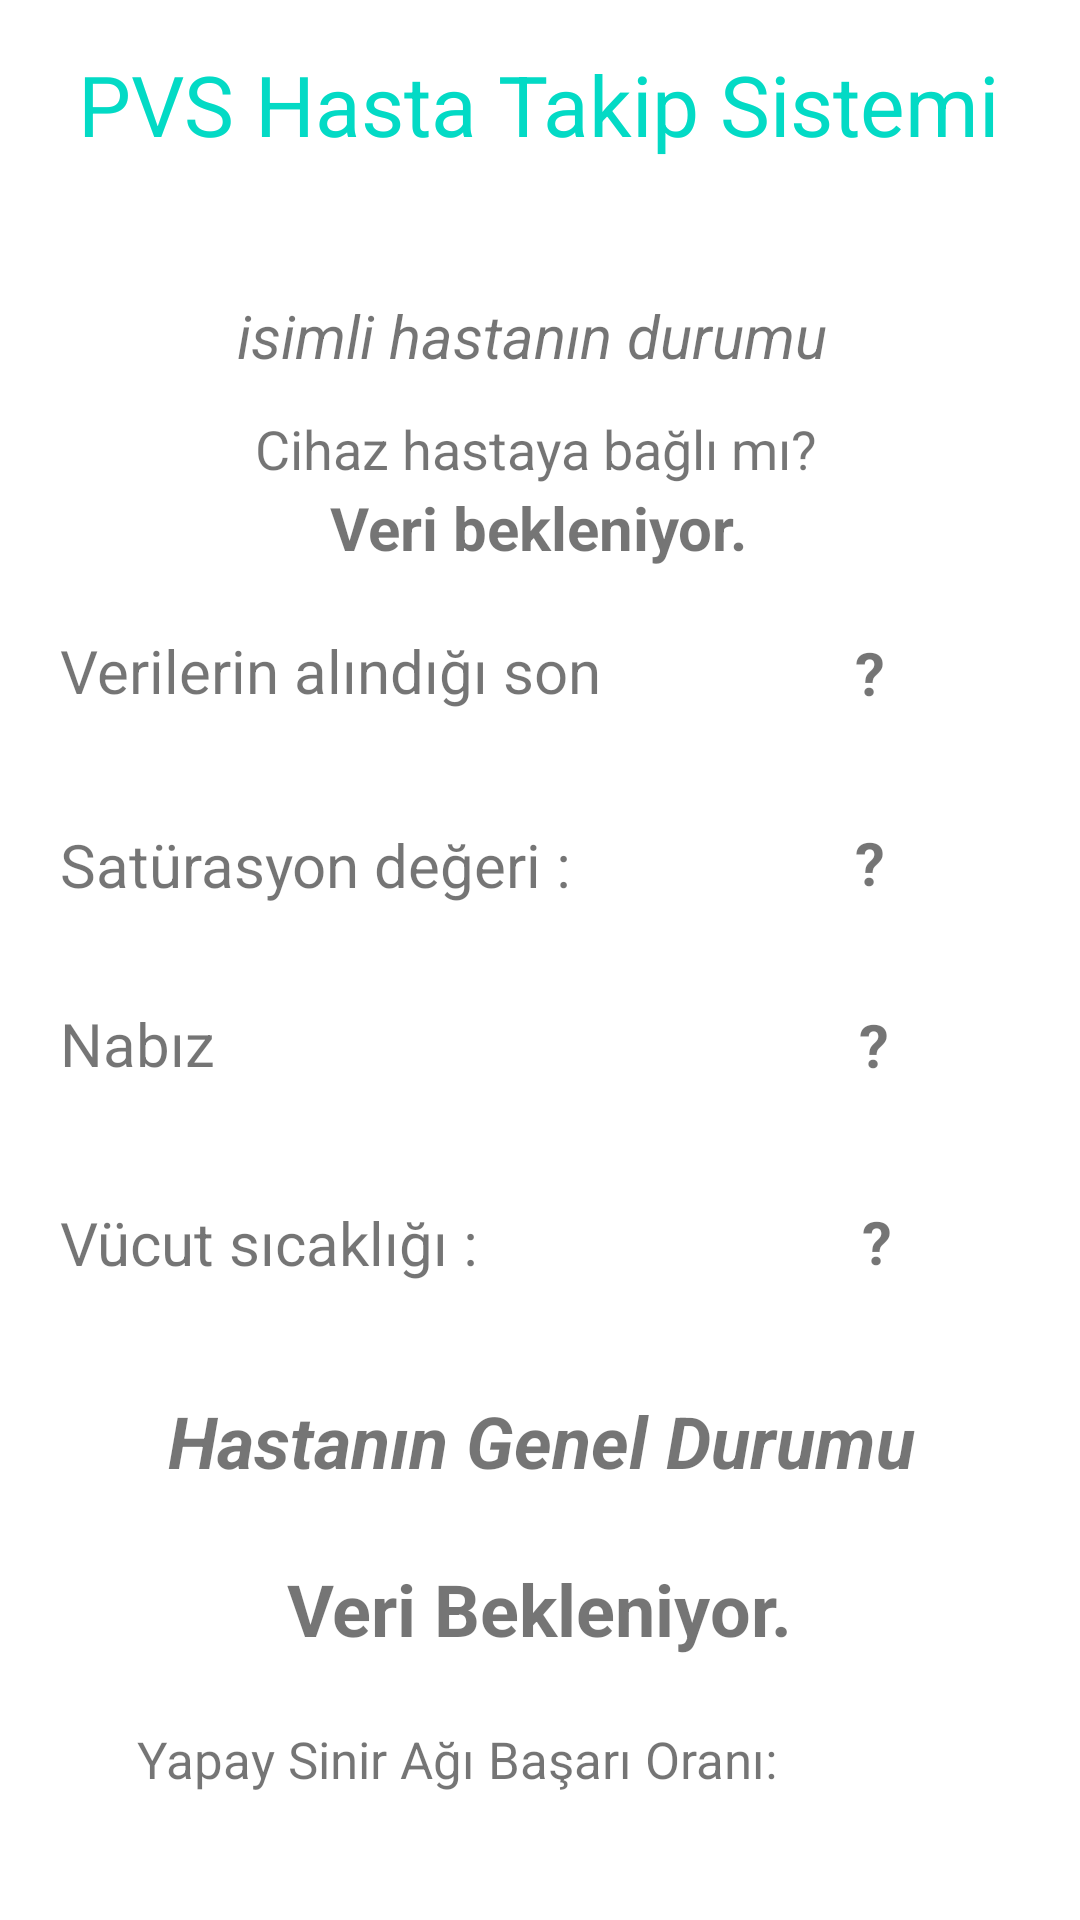

Here is an Android app screen rendered from its layout file. Give the layout XML and the strings, colors and styles it references.
<!-- AndroidManifest.xml: application theme Theme.HastaTakipSistemi -->
<!-- res/layout/activity_veri_ekrani.xml -->
<?xml version="1.0" encoding="utf-8"?>
<androidx.constraintlayout.widget.ConstraintLayout xmlns:android="http://schemas.android.com/apk/res/android"
    xmlns:app="http://schemas.android.com/apk/res-auto"
    xmlns:tools="http://schemas.android.com/tools"
    android:layout_width="match_parent"
    android:layout_height="match_parent"
    tools:context=".veriEkrani">

    <TextView
        android:id="@+id/textView"
        android:layout_width="wrap_content"
        android:layout_height="wrap_content"
        android:layout_marginStart="176dp"
        android:layout_marginTop="16dp"
        android:layout_marginEnd="177dp"
        android:enabled="false"
        android:text="PVS Hasta Takip Sistemi"
        android:textColor="@color/teal_200"
        android:textSize="28sp"
        app:layout_constraintEnd_toEndOf="parent"
        app:layout_constraintStart_toStartOf="parent"
        app:layout_constraintTop_toTopOf="parent" />

    <TextView
        android:id="@+id/hastaAdi2"
        android:layout_width="wrap_content"
        android:layout_height="32dp"
        android:layout_marginTop="10dp"
        android:text=" "
        android:textSize="24sp"
        app:layout_constraintEnd_toEndOf="@+id/textView"
        app:layout_constraintHorizontal_bias="0.498"
        app:layout_constraintStart_toStartOf="@+id/textView"
        app:layout_constraintTop_toBottomOf="@+id/textView" />

    <TextView
        android:id="@+id/textView4"
        android:layout_width="wrap_content"
        android:layout_height="27dp"
        android:layout_marginTop="10dp"
        android:layout_marginBottom="10dp"
        android:text="isimli hastanın durumu"
        android:textSize="20sp"
        android:textStyle="italic"
        app:layout_constraintBottom_toTopOf="@+id/guideline"
        app:layout_constraintEnd_toEndOf="@+id/hastaAdi2"
        app:layout_constraintHorizontal_bias="0.51"
        app:layout_constraintStart_toStartOf="@+id/hastaAdi2"
        app:layout_constraintTop_toBottomOf="@+id/hastaAdi2" />

    <TextView
        android:id="@+id/textView8"
        android:layout_width="321dp"
        android:layout_height="38dp"
        android:layout_marginTop="16dp"
        android:text="Hastanın Genel Durumu"
        android:textAlignment="center"
        android:textSize="24sp"
        android:textStyle="bold|italic"
        app:layout_constraintEnd_toEndOf="@+id/durum"
        app:layout_constraintHorizontal_bias="0.49"
        app:layout_constraintStart_toStartOf="@+id/durum"
        app:layout_constraintTop_toTopOf="@+id/guideline6" />

    <TextView
        android:id="@+id/durum"
        android:layout_width="268dp"
        android:layout_height="39dp"
        android:layout_marginTop="18dp"
        android:text="Veri Bekleniyor."
        android:textAlignment="center"
        android:textSize="24sp"
        android:textStyle="bold"
        app:layout_constraintEnd_toEndOf="parent"
        app:layout_constraintHorizontal_bias="0.496"
        app:layout_constraintStart_toStartOf="parent"
        app:layout_constraintTop_toBottomOf="@+id/textView8" />

    <TextView
        android:id="@+id/basariOran"
        android:layout_width="69dp"
        android:layout_height="22dp"
        android:layout_marginStart="1dp"
        android:layout_marginTop="16dp"
        android:textSize="17sp"
        app:layout_constraintStart_toEndOf="@+id/textView9"
        app:layout_constraintTop_toBottomOf="@+id/durum" />

    <TextView
        android:id="@+id/textView2"
        android:layout_width="255dp"
        android:layout_height="28dp"
        android:layout_marginStart="20dp"
        android:text="Verilerin alındığı son zaman :"
        android:textSize="20sp"
        app:layout_constraintBottom_toTopOf="@+id/guideline3"
        app:layout_constraintStart_toStartOf="parent"
        app:layout_constraintTop_toTopOf="@+id/guideline2" />

    <TextView
        android:id="@+id/textView5"
        android:layout_width="177dp"
        android:layout_height="27dp"
        android:text="Satürasyon değeri :"
        android:textSize="20sp"
        app:layout_constraintBottom_toTopOf="@+id/guideline4"
        app:layout_constraintStart_toStartOf="@+id/textView2"
        app:layout_constraintTop_toTopOf="@+id/guideline3" />

    <TextView
        android:id="@+id/textView7"
        android:layout_width="142dp"
        android:layout_height="31dp"
        android:text="Vücut sıcaklığı :"
        android:textSize="20sp"
        app:layout_constraintBottom_toTopOf="@+id/guideline6"
        app:layout_constraintStart_toStartOf="@+id/textView6"
        app:layout_constraintTop_toTopOf="@+id/guideline5" />

    <TextView
        android:id="@+id/textView6"
        android:layout_width="122dp"
        android:layout_height="29dp"
        android:text="Nabız değeri :"
        android:textSize="20sp"
        app:layout_constraintBottom_toTopOf="@+id/guideline5"
        app:layout_constraintStart_toStartOf="@+id/textView5"
        app:layout_constraintTop_toTopOf="@+id/guideline4"
        app:layout_constraintVertical_bias="0.413" />

    <TextView
        android:id="@+id/sicakDeger"
        android:layout_width="wrap_content"
        android:layout_height="27dp"
        android:layout_marginStart="3dp"
        android:text="?"
        android:textSize="20sp"
        android:textStyle="bold"
        app:layout_constraintBottom_toTopOf="@+id/guideline6"
        app:layout_constraintEnd_toEndOf="parent"
        app:layout_constraintHorizontal_bias="0.662"
        app:layout_constraintStart_toEndOf="@+id/textView7"
        app:layout_constraintTop_toTopOf="@+id/guideline5"
        app:layout_constraintVertical_bias="0.441" />

    <TextView
        android:id="@+id/satDeger"
        android:layout_width="wrap_content"
        android:layout_height="27dp"
        android:layout_marginStart="10dp"
        android:text="?"
        android:textSize="20sp"
        android:textStyle="bold"
        app:layout_constraintBottom_toTopOf="@+id/guideline4"
        app:layout_constraintEnd_toEndOf="parent"
        app:layout_constraintHorizontal_bias="0.545"
        app:layout_constraintStart_toEndOf="@+id/textView5"
        app:layout_constraintTop_toTopOf="@+id/guideline3"
        app:layout_constraintVertical_bias="0.488" />

    <TextView
        android:id="@+id/veriZaman"
        android:layout_width="wrap_content"
        android:layout_height="27dp"
        android:layout_marginStart="3dp"
        android:text="?"
        android:textSize="20sp"
        android:textStyle="bold"
        app:layout_constraintBottom_toTopOf="@+id/guideline3"
        app:layout_constraintEnd_toEndOf="parent"
        app:layout_constraintHorizontal_bias="0.099"
        app:layout_constraintStart_toEndOf="@+id/textView2"
        app:layout_constraintTop_toTopOf="@+id/guideline2" />

    <TextView
        android:id="@+id/nabDeger"
        android:layout_width="wrap_content"
        android:layout_height="27dp"
        android:layout_marginStart="3dp"
        android:text="?"
        android:textSize="20sp"
        android:textStyle="bold"
        app:layout_constraintBottom_toTopOf="@+id/guideline5"
        app:layout_constraintEnd_toEndOf="parent"
        app:layout_constraintHorizontal_bias="0.69"
        app:layout_constraintStart_toEndOf="@+id/textView6"
        app:layout_constraintTop_toTopOf="@+id/guideline4"
        app:layout_constraintVertical_bias="0.395" />

    <TextView
        android:id="@+id/textView9"
        android:layout_width="wrap_content"
        android:layout_height="22dp"
        android:layout_marginTop="16dp"
        android:text="Yapay Sinir Ağı Başarı Oranı: "
        android:textSize="17sp"
        app:layout_constraintStart_toStartOf="@+id/durum"
        app:layout_constraintTop_toBottomOf="@+id/durum" />

    <TextView
        android:id="@+id/textView10"
        android:layout_width="190dp"
        android:layout_height="wrap_content"
        android:layout_marginStart="100dp"
        android:layout_marginEnd="100dp"
        android:text="Cihaz hastaya bağlı mı?"
        android:textSize="18sp"
        app:layout_constraintBottom_toTopOf="@+id/guideline2"
        app:layout_constraintEnd_toEndOf="parent"
        app:layout_constraintStart_toStartOf="parent"
        app:layout_constraintTop_toTopOf="@+id/guideline"
        app:layout_constraintVertical_bias="0.239" />

    <TextView
        android:id="@+id/baglilik"
        android:layout_width="wrap_content"
        android:layout_height="wrap_content"
        android:layout_marginTop="3dp"
        android:layout_marginBottom="5dp"
        android:text="Veri bekleniyor."
        android:textSize="20sp"
        android:textStyle="bold"
        app:layout_constraintBottom_toTopOf="@+id/guideline2"
        app:layout_constraintEnd_toEndOf="parent"
        app:layout_constraintHorizontal_bias="0.498"
        app:layout_constraintStart_toStartOf="parent"
        app:layout_constraintTop_toBottomOf="@+id/textView10" />

    <androidx.constraintlayout.widget.Guideline
        android:id="@+id/guideline"
        android:layout_width="wrap_content"
        android:layout_height="wrap_content"
        android:orientation="horizontal"
        app:layout_constraintGuide_percent="0.2" />

    <androidx.constraintlayout.widget.Guideline
        android:id="@+id/guideline2"
        android:layout_width="wrap_content"
        android:layout_height="wrap_content"
        android:orientation="horizontal"
        app:layout_constraintGuide_percent="0.3" />

    <androidx.constraintlayout.widget.Guideline
        android:id="@+id/guideline3"
        android:layout_width="wrap_content"
        android:layout_height="wrap_content"
        android:orientation="horizontal"
        app:layout_constraintGuide_percent="0.4" />

    <androidx.constraintlayout.widget.Guideline
        android:id="@+id/guideline4"
        android:layout_width="wrap_content"
        android:layout_height="wrap_content"
        android:orientation="horizontal"
        app:layout_constraintGuide_percent="0.5" />

    <androidx.constraintlayout.widget.Guideline
        android:id="@+id/guideline5"
        android:layout_width="wrap_content"
        android:layout_height="wrap_content"
        android:orientation="horizontal"
        app:layout_constraintGuide_percent="0.6" />

    <androidx.constraintlayout.widget.Guideline
        android:id="@+id/guideline6"
        android:layout_width="wrap_content"
        android:layout_height="wrap_content"
        android:orientation="horizontal"
        app:layout_constraintGuide_percent="0.7" />

</androidx.constraintlayout.widget.ConstraintLayout>
<!-- resources referenced by this layout -->
<resources>
  <style name="Theme.HastaTakipSistemi" parent="Theme.MaterialComponents.DayNight.DarkActionBar">
          
          <item name="colorPrimary">@color/purple_500</item>
          <item name="colorPrimaryVariant">@color/purple_700</item>
          <item name="colorOnPrimary">@color/white</item>
          
          <item name="colorSecondary">@color/teal_200</item>
          <item name="colorSecondaryVariant">@color/teal_700</item>
          <item name="colorOnSecondary">@color/black</item>
          
          <item name="android:statusBarColor" tools:targetApi="l">?attr/colorPrimaryVariant</item>
          
      </style>
  <!-- not gathered from this repository: default colours our renderer supplied (Android Studio template values) -->
  <color name="purple_500">#FF6200EE</color>
  <color name="purple_700">#FF3700B3</color>
  <color name="teal_200">#FF03DAC5</color>
  <color name="teal_700">#FF018786</color>
  <color name="black">#FF000000</color>
  <color name="white">#FFFFFFFF</color>
</resources>
